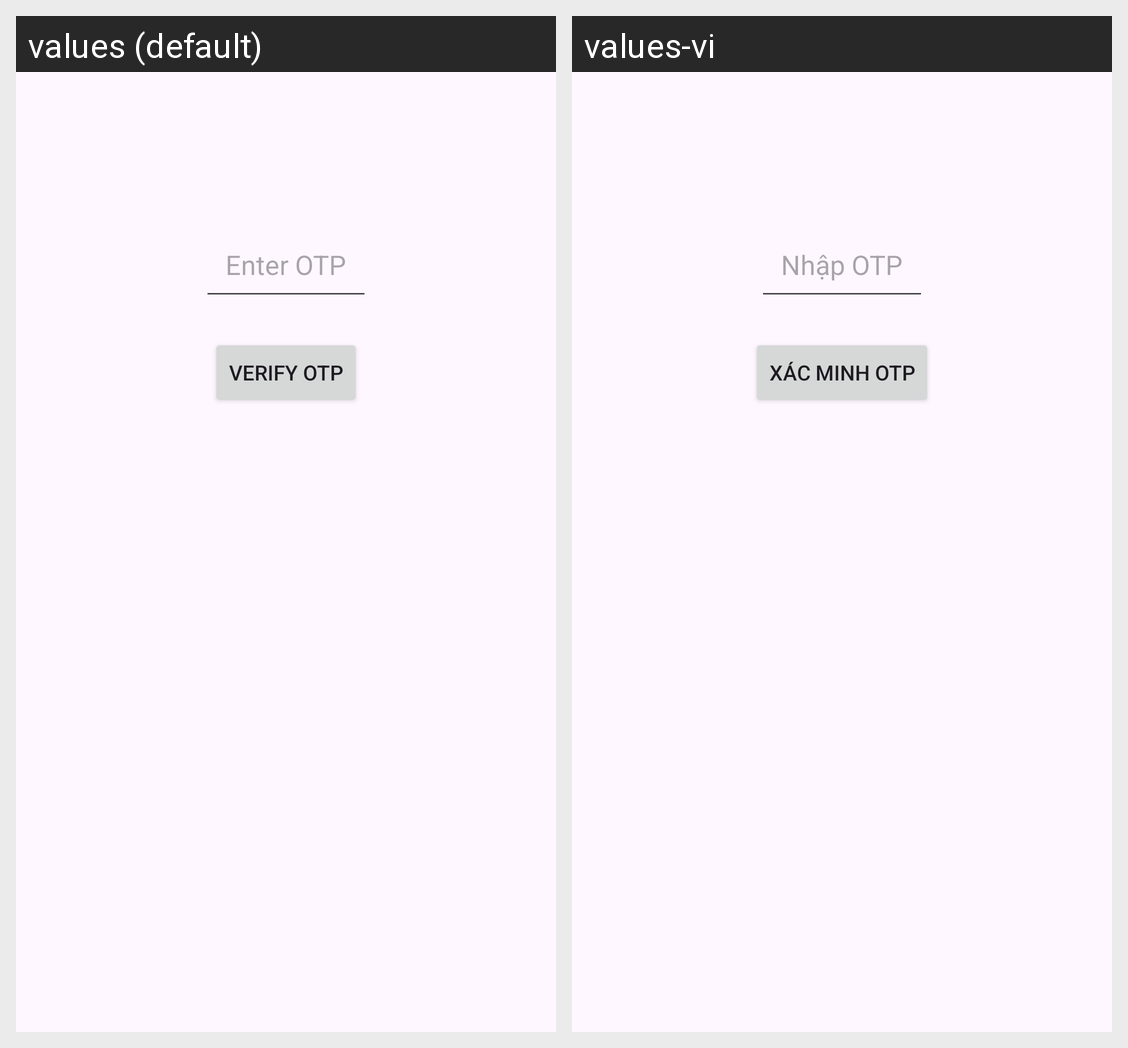

The same Android screen rendered under two of its app's locales, left to right. List the strings drawn on it with the default value and each locale's translation.
Android screen res/layout/activity_verify_otp.xml rendered under 2 locales, left to right: values (default), values-vi. Device: Nexus 5 (rendered at 1080×1920; each locale shown at half size, 540×960, under a caption strip naming it); theme Theme.Authentication_UIUX.
Strings drawn on this screen, with the default value and each locale's value (text and hints the layout hard-codes, and strings that could not be matched under every locale, appear in the picture but are not listed):

Enter_OTP
  values: Enter OTP
  values-vi: Nhập OTP

Verify_OTP
  values: Verify OTP
  values-vi: Xác minh OTP
